Labelled photos from "data", an image-classification folder in Varalakshmi-5/Multiple-Disease-Prediction-System-With-Simple-Medical-Chatbot. The possible labels are: infected, not infected.

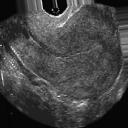
Label: not infected

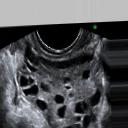
Label: infected

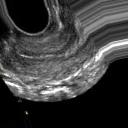
Label: not infected

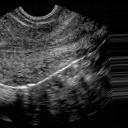
Label: not infected

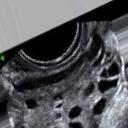
Label: infected

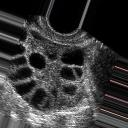
Label: infected
